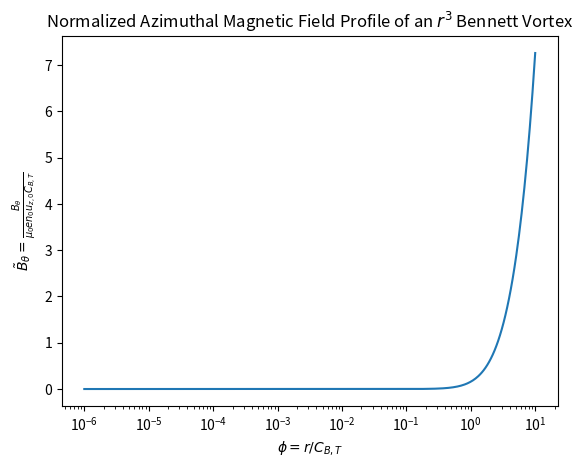

Recreate this plot in Python.
import matplotlib.pyplot as plt
import numpy as np

'''
Plot the normalized azimuthal magnetic field profile of an r^3 Bennett Vortex.
'''

phi = np.logspace(-6, 1, 500) # r / C_{B,T}

btheta_tilde = (1.0) / (phi * (phi + 1)) * (phi**3 - 3*phi**2 - 6*phi + 6*phi* np.log(1 + phi) + 6*np.log(phi + 1))  # normalized B_theta profile - btheta_tilde = B_theta / B_theta_max

plt.plot(phi, btheta_tilde)
plt.xlabel('$\\phi = r / C_{B,T}$')
plt.ylabel('$\\tilde{B}_{\\theta} = \\frac{B_{\\theta}}{\\mu_{0}e n_{0}u_{z,0}C_{B,T}}$')
plt.title('Normalized Azimuthal Magnetic Field Profile of an $r^{3}$ Bennett Vortex')
plt.xscale('log')
# plt.grid(True)
plt.show()